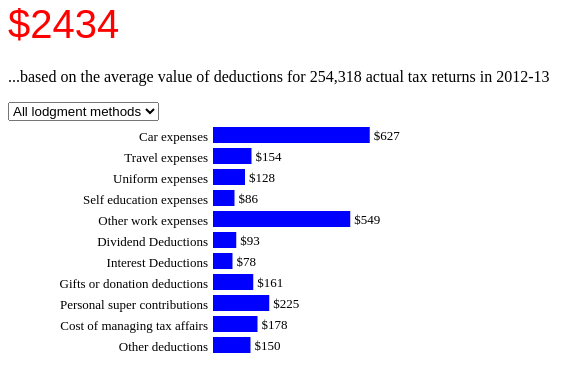
D3 v3 page, settled after 360 driven frames (6 s of simulated time); the page loaded 3 data file(s).


    $( document ).ready(function() {

        var width = 400;

        var svgContainer = d3.select("#chart").append("svg")
        .attr("width", "100%")
        .attr("height", width);

        <!--This sets up the rows for the chart-->
        d3.selection("#lodgment").transition().attr("selected","selected");
        d3.csv("names.csv", function(d) {
          return {
            code: d.code, // convert "Year" column to Date
            name: d.name,
          };
        }, function(error, names) {
            svgContainer
             .attr("class","titles")
             .selectAll(".titles")
             .data(names)
             .enter()
             .append("text")
             .attr("y", function(d,i) {
                    return i * 21+20;
               })
             .attr("x", 200)
             .attr("font-size","small")
             .style("fill","black")
             .attr("text-anchor","end")
             .text(function(d) {
                    return d.name;
               });
        });


        <!--This creates and updates the chart based on the means.csv file-->        
        
        d3.csv("means.csv", function(d) {
          return {
            LM : d.LM,
            WRE_car_amt: +d.WRE_car_amt,
            WRE_trvl_amt: +d.WRE_trvl_amt,
            WRE_uniform_amt: +d.WRE_uniform_amt,
            WRE_self_amt: +d.WRE_self_amt,
            WRE_other_amt: +d.WRE_other_amt,
            Div_Ded_amt: +d.Div_Ded_amt,
            Intrst_Ded_amt: +d.Intrst_Ded_amt,
            Gift_amt: +d.Gift_amt,
            Non_emp_spr_amt: +d.Non_emp_spr_amt,
            Cost_tax_affairs_amt: +d.Cost_tax_affairs_amt,
            Other_Ded_amt: +d.Other_Ded_amt
          };
        }, function(error, means) {
             d3.csv("top.csv", function(error, top) {
            <!--After loading the data, the charter function creates our chart-->
            var charter = function(dat,tog) {

                function isNumeric(n) {
                  return !isNaN(parseFloat(n)) && isFinite(n);
                }

                console.log('charting...'+tog);

                <!-- First we filter the data, then we create the rectangles -->

                var fm = dat.filter(function(d, i) 
                { 
                        if ( d.LM == tog ) 
                        { 
                                return d

                        } 

                    });
                console.log('charting...',d3.values(fm[0]).slice(1));
                svgContainer
                .selectAll("rect")
                .data(d3.values(fm[0]).slice(1))
                .enter()
                .append("rect")
                .attr("height",16)
                .attr("width", function(d,i) {
                        return d/width * 100;
                   })
                .attr("x", 205)
                .attr("y", function(d,i) {
                        return i * 21+6;
                   })
                .attr("fill","blue");
                console.log('chart over');

                <!--This part sets up the labels -->
                
                svgContainer
                 .selectAll(".labels")
                 .data(d3.values(fm[0]).slice(1))
                 .enter()
                 .append("text")
                 .attr("class","labels")
                 .attr("y", function(d,i) {
                        return i * 21+19;
                   })
                 .attr("x", function(d,i) {
                        return d/width * 100+209;
                   })
                 .style("fill","black")
                 .attr("font-size","small")
                 .attr("text-anchor","start")
                 .text(function(d) {
                        return "$"+ d;
                   });
            };

            charter(means,"All");

            <!--This the updater function which runs every time the drop down is changed-->

            var updater = function(dat,tdat,tog){
              console.log('updating');
              var fm = dat.filter(function(d, i) 
                { 
                        if ( d.LM == tog ) 
                        { 
                                
                                return d

                        } 

                    });
                console.log('update for...',tog,d3.values(fm[0]).slice(1));

                <!--This part updates the rectangles-->

                svgContainer
                .selectAll("rect")
                .data(d3.values(fm[0]).slice(1))
                .transition()
                .attr("height",16)
                .attr("width", function(d,i) {
                        return d/width * 100;
                   })
                .attr("x", 205)
                .attr("y", function(d,i) {
                        return i * 21+6;
                   })
                .attr("fill","blue");


                <!--And this part updates the labels-->

                svgContainer
                 .selectAll(".labels")
                 .data(d3.values(fm[0]).slice(1))
                 .transition()
                 .attr("y", function(d,i) {
                        return i * 21+19;
                   })
                 .attr("x", function(d,i) {
                        return d/width * 100+209;
                   })
                 .style("fill","black")
                 .attr("text-anchor","start")
                 .text(function(d) {
                        return "$"+ d;
                   });

                <!--And this part the top-->

                var fmt = tdat.filter(function(d, i) 
                { 
                        if ( d.LM == tog ) 
                        { 
                                
                                return d

                        } 

                    });
                console.log('fmt',fmt);
                d3.select("#topave")
                .transition()
                .text("$"+fmt[0].Average);
                d3.select("#topcount")
                .transition()
                .text(fmt[0].Count);


                console.log('update over');
            };

            d3.selectAll("#lodgment").on('change', function() {
                var dlodgment = d3.select('#lodgment').property('value');
                updater(means,top,dlodgment);
            });
          });
        });
        

        
    })
  

### data: means.csv
LM, WRE_car_amt, WRE_trvl_amt, WRE_uniform_amt, WRE_self_amt, WRE_other_amt, Div_Ded_amt, Intrst_Ded_amt, Gift_amt, Non_emp_spr_amt, Cost_tax_affairs_amt, Other_Ded_amt, Tot_ded_amt
A, 696, 169, 130, 75, 605, 108, 99, 173, 293, 233, 175, 2761
S, 434, 111, 120, 117, 393, 52, 21, 127, 29, 22, 79, 1510
All, 627, 154, 128, 86, 549, 93, 78, 161, 225, 178, 150, 2434

### data: top.csv
LM, Count, Average
A, 187,405, 2761
S, 66,767, 1510
All, 254,318, 2434

### data: names.csv, 398 bytes — head not shown